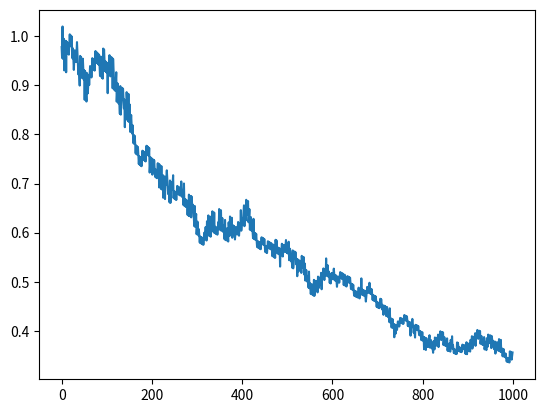
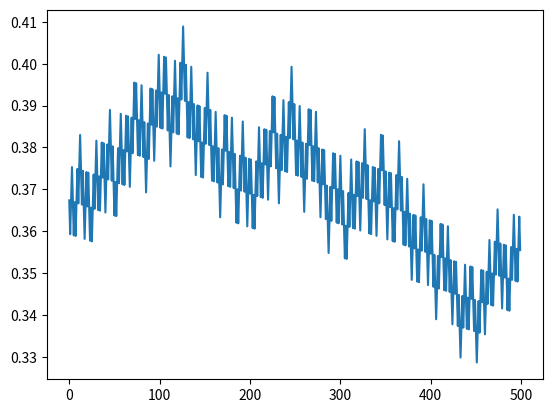

Write the Python code that produced these figures, in order.
import numpy as np
import matplotlib.pyplot as plt

def next_kolakoski(k, block):
    # k is a list of partial
    if block == 0 or not k:
        k += [1]
    if block % 2 == 0:
        # Indicates block is even so next block is a 2-block
        k += [2]*k[block]
    else:
        # Indicates block is odd so next block is a 1-block
        k += [1]*k[block]

def calc_Zn(k, a, b):
    # Need to address numerical instability
    a = np.float64(a)
    b = np.float64(b)
    A = ((a/b)**k.count(1))
    B = ((1-a)/(1-b))**k.count(2)
    # The computation is done weirdly to provide some numerical stability
    # Maybe to improve it we could track log(Zn) in which case its limit should be -infty
    return A*B

def gen_kolakoski(n):
    k = []
    for i in range(n):
        next_kolakoski(k, i)
    return k

def gen_Zn(n, k, a, b):
    z = []
    for i in range(1, n+1):
        z.append(calc_Zn(k[:i], a, b))
    return z

def plot_Zn(z):
    plt.figure()
    plt.plot(z)
    plt.show()

if __name__ == '__main__':
    k = gen_kolakoski(5000)
    z = gen_Zn(5000, k, 0.49, 0.501)
    print('Minimum Zn = {}'.format(min(z)))
    print('Last Zn = {}'.format(z[-1]))
    plot_Zn(z[::5])
    plot_Zn(z[-500:])
    # k = gen_kolakoski(10000)
    # print(k.count(1)/len(k))
